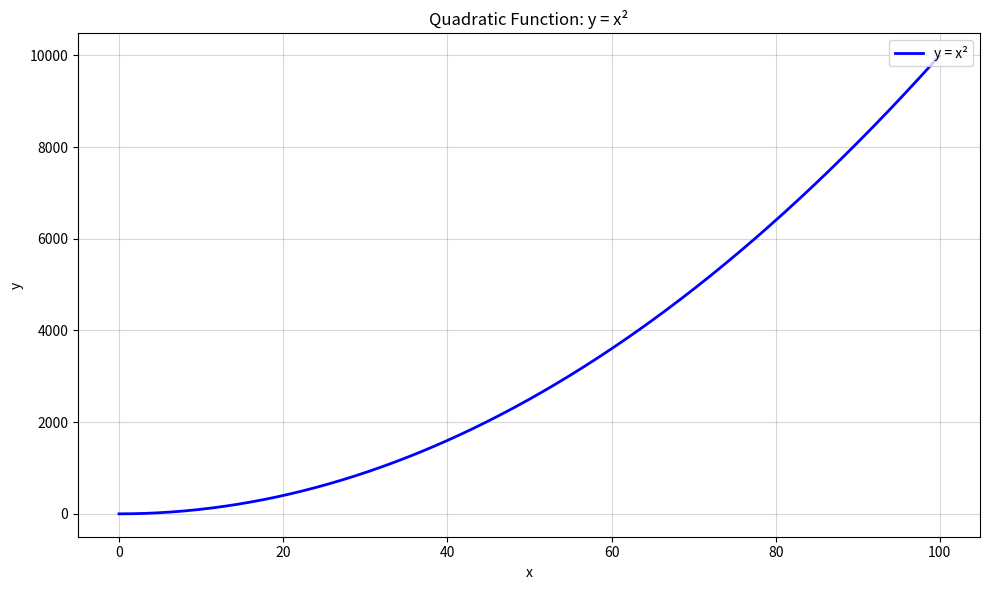
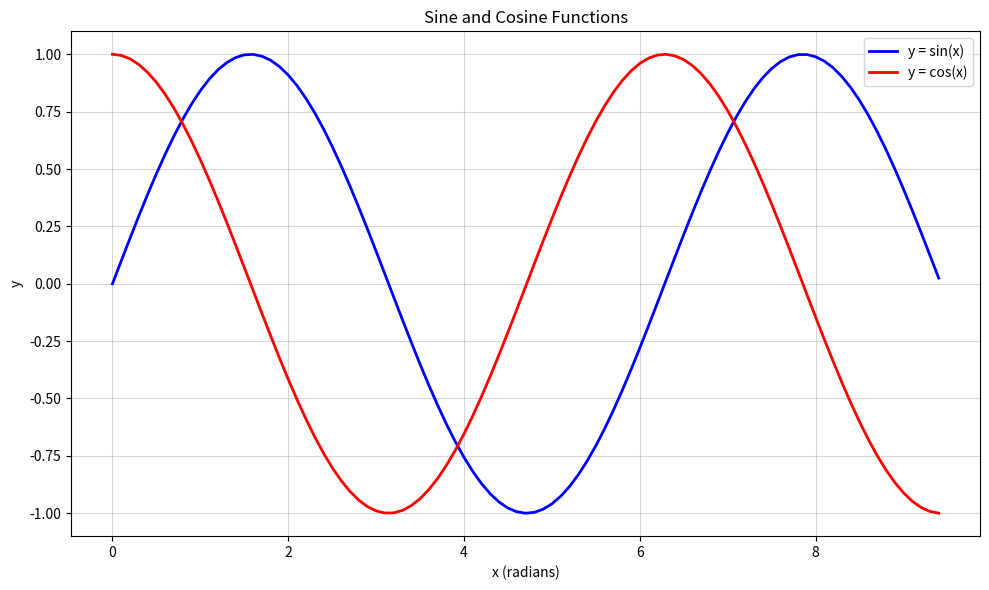

Generate these figures, in order, with matplotlib:
#!/usr/bin/env python3
# coding: utf-8
"""
NumPy 数组操作练习
"""

import numpy as np
import matplotlib.pyplot as plt


def question_2():
    """第二题：一维数组的基本操作"""
    print("=" * 50)
    print("第二题：一维数组的基本操作")
    print("=" * 50)

    # 创建一个一维NumPy数组，存储整数类型的数值
    # 数组元素为[4, 5, 6]，数据类型默认推断为numpy.int64
    # 形状：a.shape = (3,)，表示包含3个元素的一维数组
    a = np.array([4, 5, 6])

    print("(1) 输出 a 的类型（type）:")
    print(f"    {type(a)}")
    print("\n(2) 输出 a 的各维度的大小（shape）:")
    print(f"    {a.shape}")
    print("\n(3) 输出 a 的第一个元素（element）:")
    print(f"    {a[0]}")
    print()


def question_3():
    """第三题：二维数组的基本操作"""
    print("=" * 50)
    print("第三题：二维数组的基本操作")
    print("=" * 50)

    # 创建一个二维数组 b，包含两个子数组 [4, 5, 6] 和 [1, 2, 3]
    b = np.array([[4, 5, 6], [1, 2, 3]])

    print("(1) 输出各维度的大小（shape）:")
    print(f"    {b.shape}")  # 输出数组 b 的形状 - 应该是(2,3)
    print("\n(2) 输出 b(0,0)，b(0,1),b(1,1) 这三个元素:")
    print(f"    {b[0, 0]}, {b[0, 1]}, {b[1, 1]}")
    print()


def question_4():
    """第四题：特殊矩阵的创建"""
    print("=" * 50)
    print("第四题：特殊矩阵的创建")
    print("=" * 50)

    # 全 0 矩阵，3x3，指定数据类型为int
    a = np.zeros((3, 3), dtype=int)
    # 全 1 矩阵，4x5，默认数据类型为float
    b = np.ones((4, 5))
    # 单位矩阵，4x4(对角线为1，其余为0)
    c = np.eye(4)
    # 随机数矩阵，3x2：设置随机种子（42）确保结果可复现，生成0-1之间的浮点数
    np.random.seed(42)
    d = np.random.random((3, 2))

    print("(1) 全 0 矩阵 a:")
    print(a)
    print("\n(2) 全 1 矩阵 b:")
    print(b)
    print("\n(3) 单位矩阵 c:")
    print(c)
    print("\n(4) 随机矩阵 d:")
    print(d)
    print()


def question_5():
    """第五题：二维数组的创建和索引"""
    print("=" * 50)
    print("第五题：二维数组的创建和索引")
    print("=" * 50)

    # 创建一个 3x4 的二维数组 a
    a = np.array([[1, 2, 3, 4], [5, 6, 7, 8], [9, 10, 11, 12]])

    print("(1) 输出数组 a:")
    print(a)
    print("\n(2) 输出下标为 (2,3) 和 (0,0) 的元素:")
    print(f"    a[2,3] = {a[2, 3]}, a[0,0] = {a[0, 0]}")
    print()


def question_6():
    """第六题：数组切片操作"""
    print("=" * 50)
    print("第六题：数组切片操作")
    print("=" * 50)

    # 使用第五题中的数组 a
    a = np.array([[1, 2, 3, 4], [5, 6, 7, 8], [9, 10, 11, 12]])

    # 切片操作：取第0-1行，第2-3列
    b = a[0:2, 2:4]

    print("(1) 输出切片 b:")
    print(b)
    print("\n(2) 输出 b 的 (0,0) 元素:")
    print(f"    {b[0, 0]}")
    print()


def question_7():
    """第七题：使用负索引进行切片"""
    print("=" * 50)
    print("第七题：使用负索引进行切片")
    print("=" * 50)

    a = np.array([[1, 2, 3, 4], [5, 6, 7, 8], [9, 10, 11, 12]])

    # 使用负索引取最后两行的所有列
    c = a[-2:, :]

    print("(1) 输出最后两行 c:")
    print(c)
    print("\n(2) 输出 c 中第一行的最后一个元素:")
    print(f"    {c[0, -1]}")
    print()


def question_8():
    """第八题：使用索引数组访问元素"""
    print("=" * 50)
    print("第八题：使用索引数组访问元素")
    print("=" * 50)

    a = np.array([[1, 2], [3, 4], [5, 6]])

    # 使用索引数组访问特定元素
    # 相当于获取 a[0,0], a[1,1], a[2,0]
    result = a[[0, 1, 2], [0, 1, 0]]

    print("输出指定元素:")
    print(result)
    print()


def question_9():
    """第九题：高级索引操作"""
    print("=" * 50)
    print("第九题：高级索引操作")
    print("=" * 50)

    # 创建4x3矩阵
    a = np.array([[1, 2, 3],
                  [4, 5, 6],
                  [7, 8, 9],
                  [10, 11, 12]])

    # 创建列索引数组
    b = np.array([0, 2, 0, 1])

    # 使用高级索引提取元素
    # 相当于获取 a[0,0], a[1,2], a[2,0], a[3,1]
    result = a[np.arange(4), b]

    print("输出高级索引结果:")
    print(result)
    print()


def question_10():
    """第十题：通过高级索引修改数组元素"""
    print("=" * 50)
    print("第十题：通过高级索引修改数组元素")
    print("=" * 50)

    a = np.array([[1, 2, 3],
                  [4, 5, 6],
                  [7, 8, 9],
                  [10, 11, 12]])
    b = np.array([0, 2, 0, 1])

    print("原始数组:")
    print(a)

    # 通过高级索引修改元素值
    # 将 a[0,0], a[1,2], a[2,0], a[3,1] 的值加10
    a[np.arange(4), b] += 10

    print("\n修改后的数组:")
    print(a)
    print()


def question_11():
    """第十一题：整数数组的数据类型"""
    print("=" * 50)
    print("第十一题：整数数组的数据类型")
    print("=" * 50)

    x = np.array([1, 2])
    print("整数数组的数据类型:", x.dtype)
    print()


def question_12():
    """第十二题：浮点数数组的数据类型"""
    print("=" * 50)
    print("第十二题：浮点数数组的数据类型")
    print("=" * 50)

    x = np.array([1.0, 2.0])
    print("浮点数数组的数据类型:", x.dtype)
    print()


def question_13():
    """第十三题：数组的加法运算"""
    print("=" * 50)
    print("第十三题：数组的加法运算")
    print("=" * 50)

    x = np.array([[1, 2], [3, 4]], dtype=np.float64)
    y = np.array([[5, 6], [7, 8]], dtype=np.float64)

    print("数组 x:")
    print(x)
    print("\n数组 y:")
    print(y)
    print("\n(1) x + y:")
    print(x + y)
    print("\n(2) np.add(x, y):")
    print(np.add(x, y))
    print()

    return x, y


def question_14(x, y):
    """第十四题：数组的减法运算"""
    print("=" * 50)
    print("第十四题：数组的减法运算")
    print("=" * 50)

    print("(1) x - y:")
    print(x - y)
    print("\n(2) np.subtract(x, y):")
    print(np.subtract(x, y))
    print()


def question_15(x, y):
    """第十五题：数组的乘法运算比较"""
    print("=" * 50)
    print("第十五题：数组的乘法运算比较")
    print("=" * 50)

    print("(1) 逐元素乘法 x * y:")
    print(x * y)
    print("\n(2) 逐元素乘法 np.multiply(x, y):")
    print(np.multiply(x, y))
    print("\n(3) 矩阵乘法 np.dot(x, y):")
    print(np.dot(x, y))

    # 非方阵示例
    a = np.array([[1, 2, 3], [4, 5, 6]])
    b = np.array([[1, 2], [3, 4], [5, 6]])
    print("\n(4) 非方阵矩阵乘法 (2x3 与 3x2):")
    print(np.dot(a, b))
    print()


def question_16(x, y):
    """第十六题：数组的除法运算"""
    print("=" * 50)
    print("第十六题：数组的除法运算")
    print("=" * 50)

    print("(1) 逐元素除法 x / y:")
    print(x / y)
    print("\n(2) 逐元素除法 np.divide(x, y):")
    print(np.divide(x, y))
    print()


def question_17(x):
    """第十七题：数组的开方运算"""
    print("=" * 50)
    print("第十七题：数组的开方运算")
    print("=" * 50)

    print("数组开方 np.sqrt(x):")
    print(np.sqrt(x))
    print()


def question_18(x, y):
    """第十八题：矩阵乘法"""
    print("=" * 50)
    print("第十八题：矩阵乘法")
    print("=" * 50)

    print("(1) x.dot(y):")
    print(x.dot(y))
    print("\n(2) np.dot(x, y):")
    print(np.dot(x, y))
    print()


def question_19(x):
    """第十九题：数组求和"""
    print("=" * 50)
    print("第十九题：数组求和")
    print("=" * 50)

    print("数组 x:")
    print(x)
    print(f"\n(1) 全局求和 np.sum(x): {np.sum(x)}")
    print(f"(2) 按列求和 np.sum(x, axis=0): {np.sum(x, axis=0)}")
    print(f"(3) 按行求和 np.sum(x, axis=1): {np.sum(x, axis=1)}")
    print()


def question_20(x):
    """第二十题：数组求平均值"""
    print("=" * 50)
    print("第二十题：数组求平均值")
    print("=" * 50)

    print("数组 x:")
    print(x)
    print(f"\n(1) 全局平均值 np.mean(x): {np.mean(x)}")
    print(f"(2) 列平均值 np.mean(x, axis=0): {np.mean(x, axis=0)}")
    print(f"(3) 行平均值 np.mean(x, axis=1): {np.mean(x, axis=1)}")
    print()


def question_21(x):
    """第二十一题：矩阵转置"""
    print("=" * 50)
    print("第二十一题：矩阵转置")
    print("=" * 50)

    print("原始数组 x:")
    print(x)
    print("\n矩阵转置 x.T:")
    print(x.T)
    print()


def question_22(x):
    """第二十二题：指数运算"""
    print("=" * 50)
    print("第二十二题：指数运算")
    print("=" * 50)

    print("原始数组 x:")
    print(x)
    print("\ne的指数 np.exp(x):")
    print(np.exp(x))
    print()


def question_23(x):
    """第二十三题：最大值索引"""
    print("=" * 50)
    print("第二十三题：最大值索引")
    print("=" * 50)

    print("数组 x:")
    print(x)
    print(f"\n(1) 全局最大值下标: {np.argmax(x)}")
    print(f"(2) 每列最大值下标: {np.argmax(x, axis=0)}")
    print(f"(3) 每行最大值下标: {np.argmax(x, axis=1)}")
    print()


def question_24():
    """第二十四题：绘制二次函数"""
    print("=" * 50)
    print("第二十四题：绘制二次函数")
    print("=" * 50)

    # 生成从0到100（不包含）的数组，步长为0.1
    x = np.arange(0, 100, 0.1)
    y = x * x  # 计算y = x^2

    plt.figure(figsize=(10, 6))
    plt.plot(x, y, label="y = x²", color="blue", linewidth=2)
    plt.title("Quadratic Function: y = x²")
    plt.xlabel("x")
    plt.ylabel("y")
    plt.grid(True, alpha=0.5)
    plt.legend(loc='upper right')
    plt.tight_layout()
    plt.savefig('quadratic.png')
    plt.show()
    print("二次函数图像已保存为 quadratic.png")
    print()


def question_25():
    """第二十五题：绘制正弦和余弦函数"""
    print("=" * 50)
    print("第二十五题：绘制正弦和余弦函数")
    print("=" * 50)

    # 生成从0到3π的数组，步长为0.1
    x = np.arange(0, 3 * np.pi, 0.1)
    y_sin = np.sin(x)
    y_cos = np.cos(x)

    plt.figure(figsize=(10, 6))
    plt.plot(x, y_sin, label="y = sin(x)", color="blue", linewidth=2)
    plt.plot(x, y_cos, label="y = cos(x)", color="red", linewidth=2)
    plt.title("Sine and Cosine Functions")
    plt.xlabel("x (radians)")
    plt.ylabel("y")
    plt.grid(True, alpha=0.5)
    plt.legend(loc='best')
    plt.tight_layout()
    plt.show()
    print("正弦和余弦函数图像已显示")
    print()


def main():
    """主函数，按顺序执行所有题目"""
    print("NumPy 数组操作练习")
    print("=" * 50)

    # 执行所有题目
    question_2()
    question_3()
    question_4()
    question_5()
    question_6()
    question_7()
    question_8()
    question_9()
    question_10()
    question_11()
    question_12()

    # 获取第13题创建的数组用于后续题目
    x, y = question_13()

    question_14(x, y)
    question_15(x, y)
    question_16(x, y)
    question_17(x)
    question_18(x, y)
    question_19(x)
    question_20(x)
    question_21(x)
    question_22(x)
    question_23(x)

    # 绘图题目
    question_24()
    question_25()

    print("所有题目已完成！")


if __name__ == "__main__":
    main()
